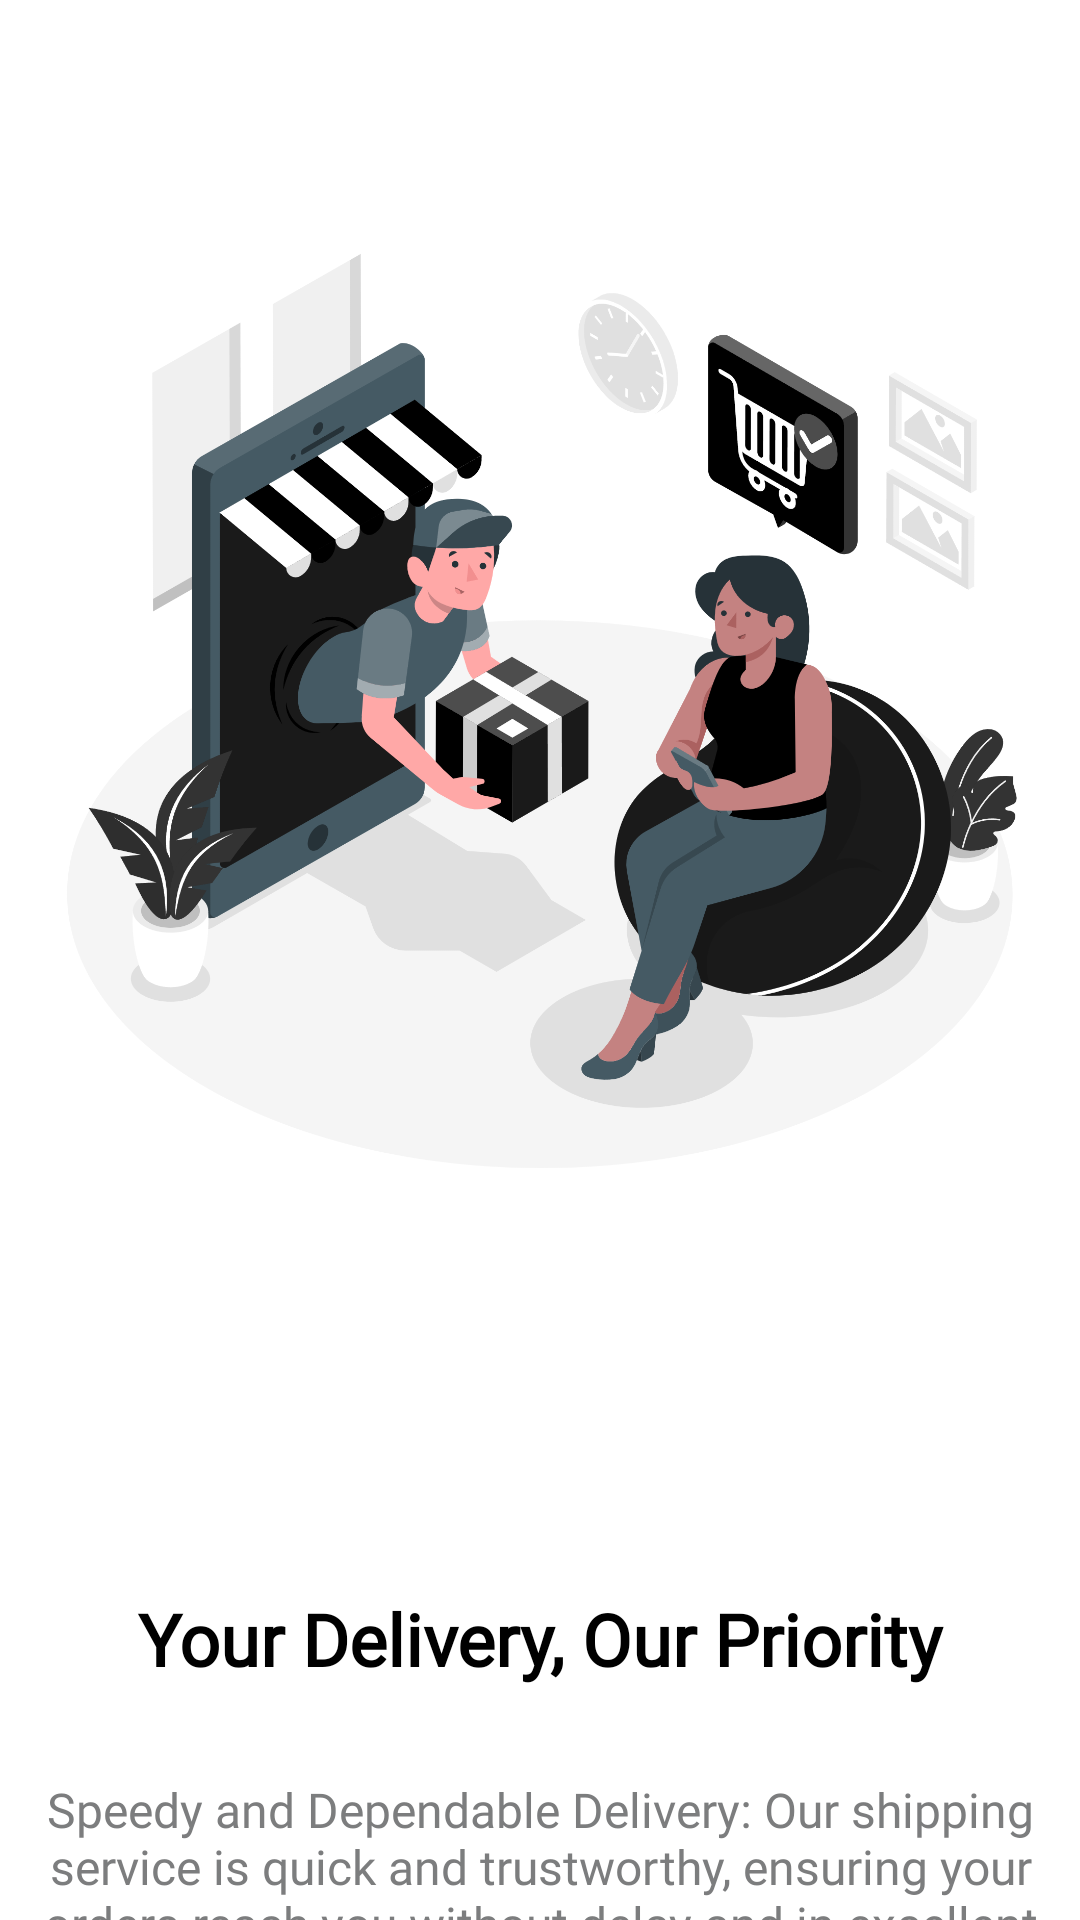

Here is an Android app screen rendered from its layout file. Give the layout XML and the strings, colors and styles it references.
<!-- AndroidManifest.xml: application theme Theme.DigitalMarket -->
<!-- res/layout/intro_screen_4.xml -->
<?xml version="1.0" encoding="utf-8"?>
<RelativeLayout xmlns:android="http://schemas.android.com/apk/res/android"
    xmlns:app="http://schemas.android.com/apk/res-auto"
    android:layout_width="match_parent"
    android:layout_height="match_parent"
    android:background="#FFFFFF">

    


    <ImageView
        android:id="@+id/introImage"
        android:layout_width="wrap_content"
        android:layout_height="370dp"
        android:layout_marginStart="10dp"
        android:layout_marginLeft="20dp"
        android:layout_marginTop="50dp"
        android:layout_marginEnd="10dp"
        android:layout_marginRight="20dp"
        android:layout_marginBottom="10dp"
        android:src="@drawable/delivery" />

    <TextView
        android:id="@+id/introTitle"
        android:layout_width="match_parent"
        android:layout_height="wrap_content"
        android:layout_below="@id/introImage"
        android:layout_marginTop="100dp"
        android:gravity="center"
        android:text="@string/title4"
        android:textAlignment="center"
        android:textColor="#000000"
        android:textSize="24sp"
        android:textStyle="bold"
        style="@style/oswaldFont"/>

    <TextView
        android:id="@+id/introDescription"
        android:layout_width="match_parent"
        android:layout_height="wrap_content"
        android:layout_below="@id/introTitle"
        android:layout_marginLeft="10dp"
        android:layout_marginTop="30dp"
        android:layout_marginRight="10dp"
        android:gravity="center"
        android:text="@string/desc4"
        android:textAlignment="center"
        android:textColor="#7C7D7E"
        android:textSize="16sp"
        style="@style/oswaldFont"/>
    <Button
        android:id="@+id/introButton"
        android:layout_width="371dp"
        android:layout_height="65dp"
        android:layout_below="@id/introDescription"
        android:layout_marginLeft="20dp"
        android:layout_marginTop="85dp"
        android:backgroundTint="#000000"
        android:gravity="center"
        android:text="@string/next"
        android:textColor="@color/white"
        android:textSize="18sp"
        style="@style/oswaldFont"
        />


</RelativeLayout>
<!-- resources referenced by this layout -->
<resources>
  <color name="white">#FFF1eaf1</color>
  <!-- drawable delivery: png bitmap (drawable, 373713 bytes) -->
  <string name="desc4">Speedy and Dependable Delivery: Our shipping service is quick and trustworthy, ensuring your orders reach you without delay and in excellent condition.</string>
  <string name="next">Next</string>
  <string name="title4">Your Delivery, Our Priority</string>
  <style name="oswaldFont">
          <item name="android:fontFamily">@font/oswaldt</item>
      </style>
  <style name="Theme.DigitalMarket" parent="Theme.MaterialComponents.DayNight.NoActionBar">
          
          <item name="colorPrimary">@color/black</item>
          <item name="colorAccent">@color/purple_200</item>
          <item name="colorOnPrimary">@color/white</item>
          
          <item name="colorSecondary">@color/Aero</item>
          <item name="colorSecondaryVariant">@color/teal_700</item>
          <item name="colorOnSecondary">@color/black</item>
          
          <item name="android:statusBarColor" tools:targetApi="l">?attr/colorPrimaryVariant</item>
          
          <item name="android:itemTextAppearance">@style/CustomMenuItemStyle</item>
      </style>
  <color name="black">#FF000000</color>
  <color name="purple_200">#FFBB86FC</color>
  <color name="Aero">#7CB9E8</color>
  <color name="teal_700">#FF018786</color>
  <style name="CustomMenuItemStyle">
          <item name="android:iconTint">@color/gradientBtn3</item>
          <item name="android:textSize">20dp</item>
          <item name="android:layout_marginBottom">10dp</item>
  
      </style>
  <color name="gradientBtn3">#504637</color>
</resources>
